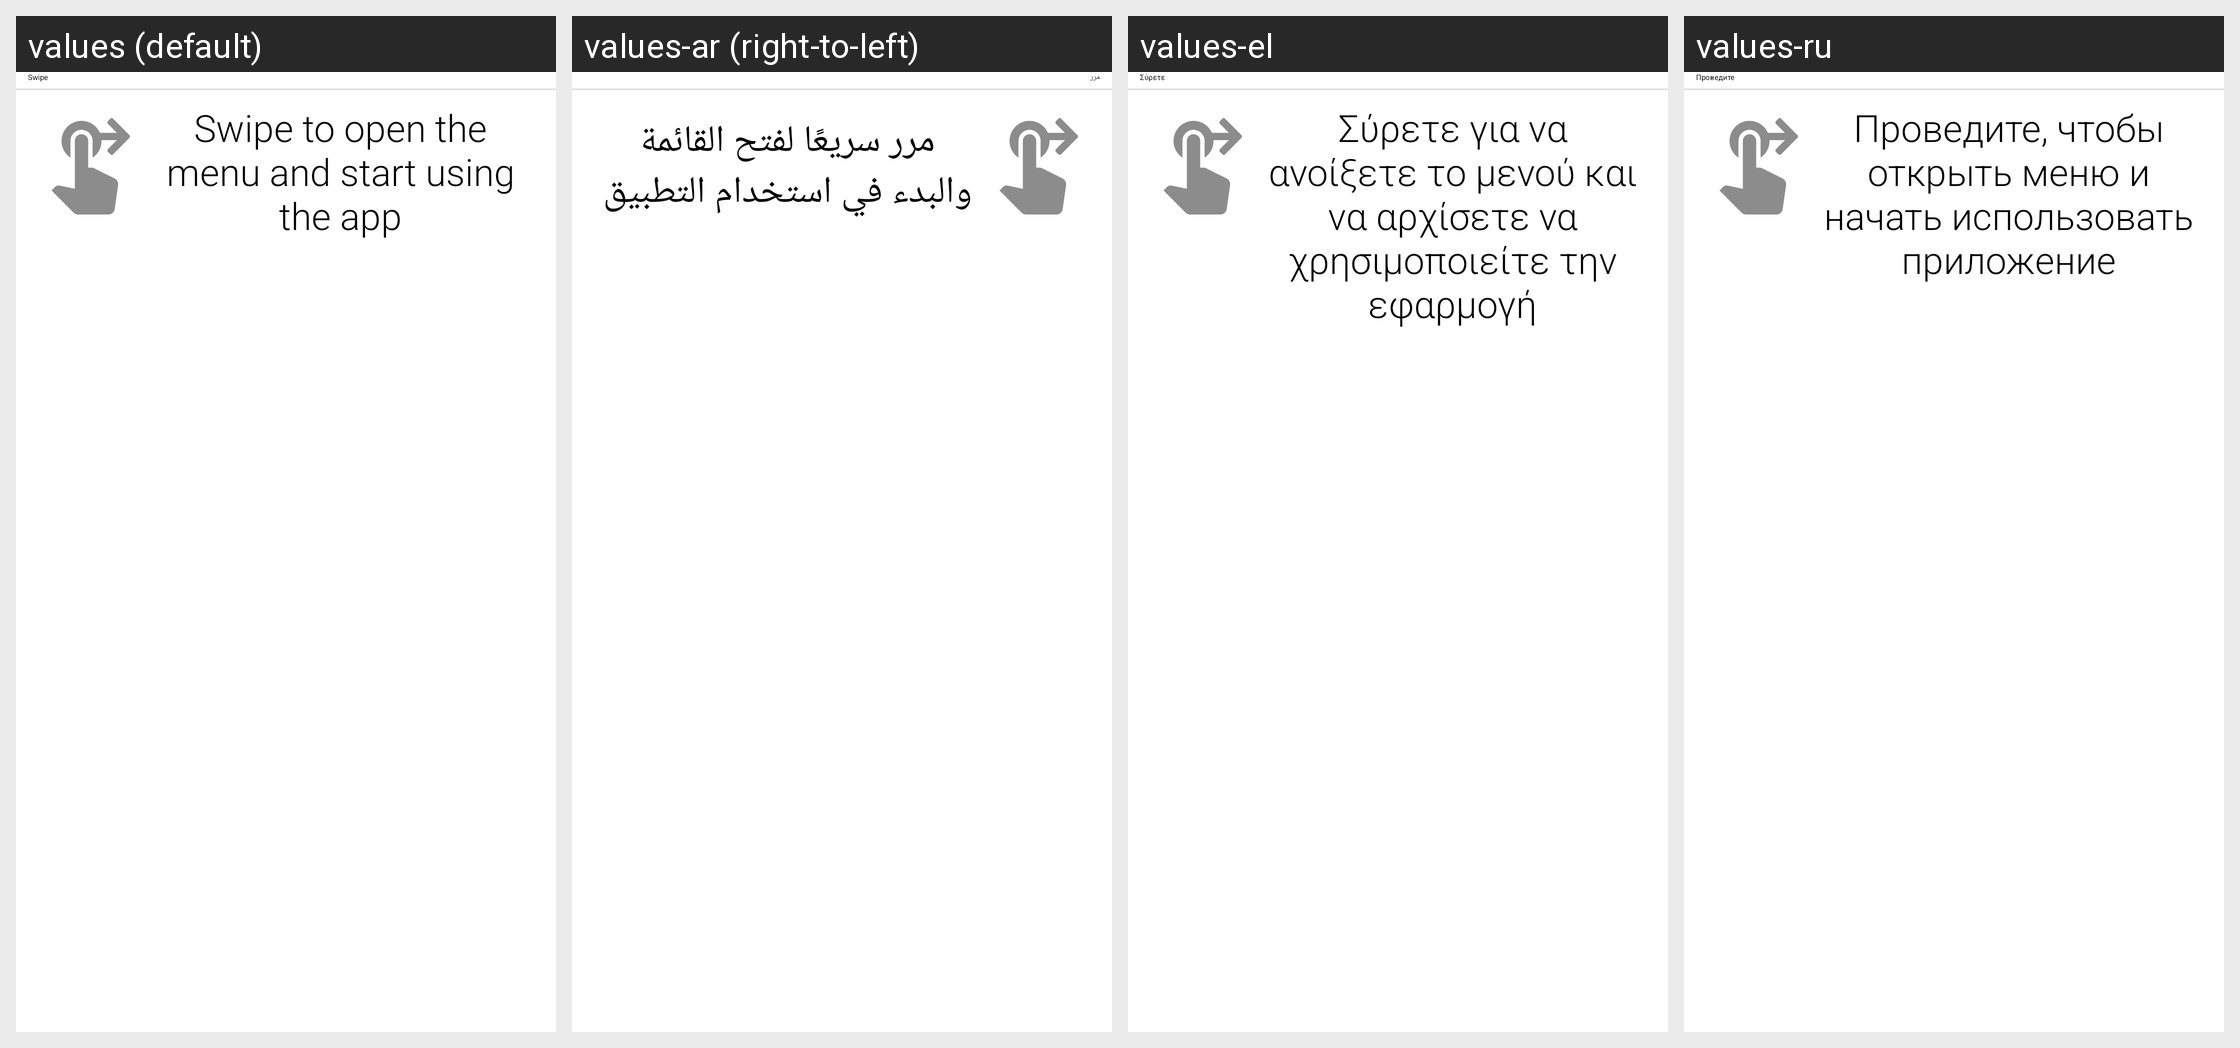

Here is an Android app screen in its default locale and in the app's own translations. Write out the translated-string differences for the strings that appear on this screen.
Android screen res/layout/card_swipemenu.xml rendered under 4 locales, left to right: values (default), values-ar (right-to-left), values-el, values-ru. Device: Nexus 5 (rendered at 1080×1920; each locale shown at half size, 540×960, under a caption strip naming it); theme MinistryAssistantTheme.
Other locales in the repository, not shown: values-af, values-am, values-be, values-bg, values-ca, values-cs, values-cy, values-da, values-de, values-en-rGB, values-es, values-es-rUS, values-et, values-eu, values-fa, values-fi, values-fr, values-fr-rCA, values-hi, values-hr, values-ht, values-hu, values-in, values-it, values-iw, values-ja, values-ka, values-ko, values-ln, values-lt, values-lv, values-mg, values-mk, values-ms, values-my, values-nb, values-nl, values-no, values-pl, values-pt, values-pt-rBR, values-pt-rPT, values-rmo, values-ro, values-rom, values-rw, values-sk, values-sl, values-sq, values-sr, values-sv, values-sw, values-te, values-th, values-tl, values-tr, values-uk, values-vi, values-zh-rCN, values-zh-rHK, values-zh-rTW, values-zu.
Strings drawn on this screen, with the default value and each locale's value (text and hints the layout hard-codes, and strings that could not be matched under every locale, appear in the picture but are not listed):

strSwipe
  values: Swipe
  values-ar: مرر
  values-el: Σύρετε
  values-ru: Проведите

strSwipeToStart
  values: Swipe to open the menu and start using the app
  values-ar: مرر سريعًا لفتح القائمة والبدء في استخدام التطبيق
  values-el: Σύρετε για να ανοίξετε το μενού και να αρχίσετε να χρησιμοποιείτε την εφαρμογή
  values-ru: Проведите, чтобы открыть меню и начать использовать приложение
